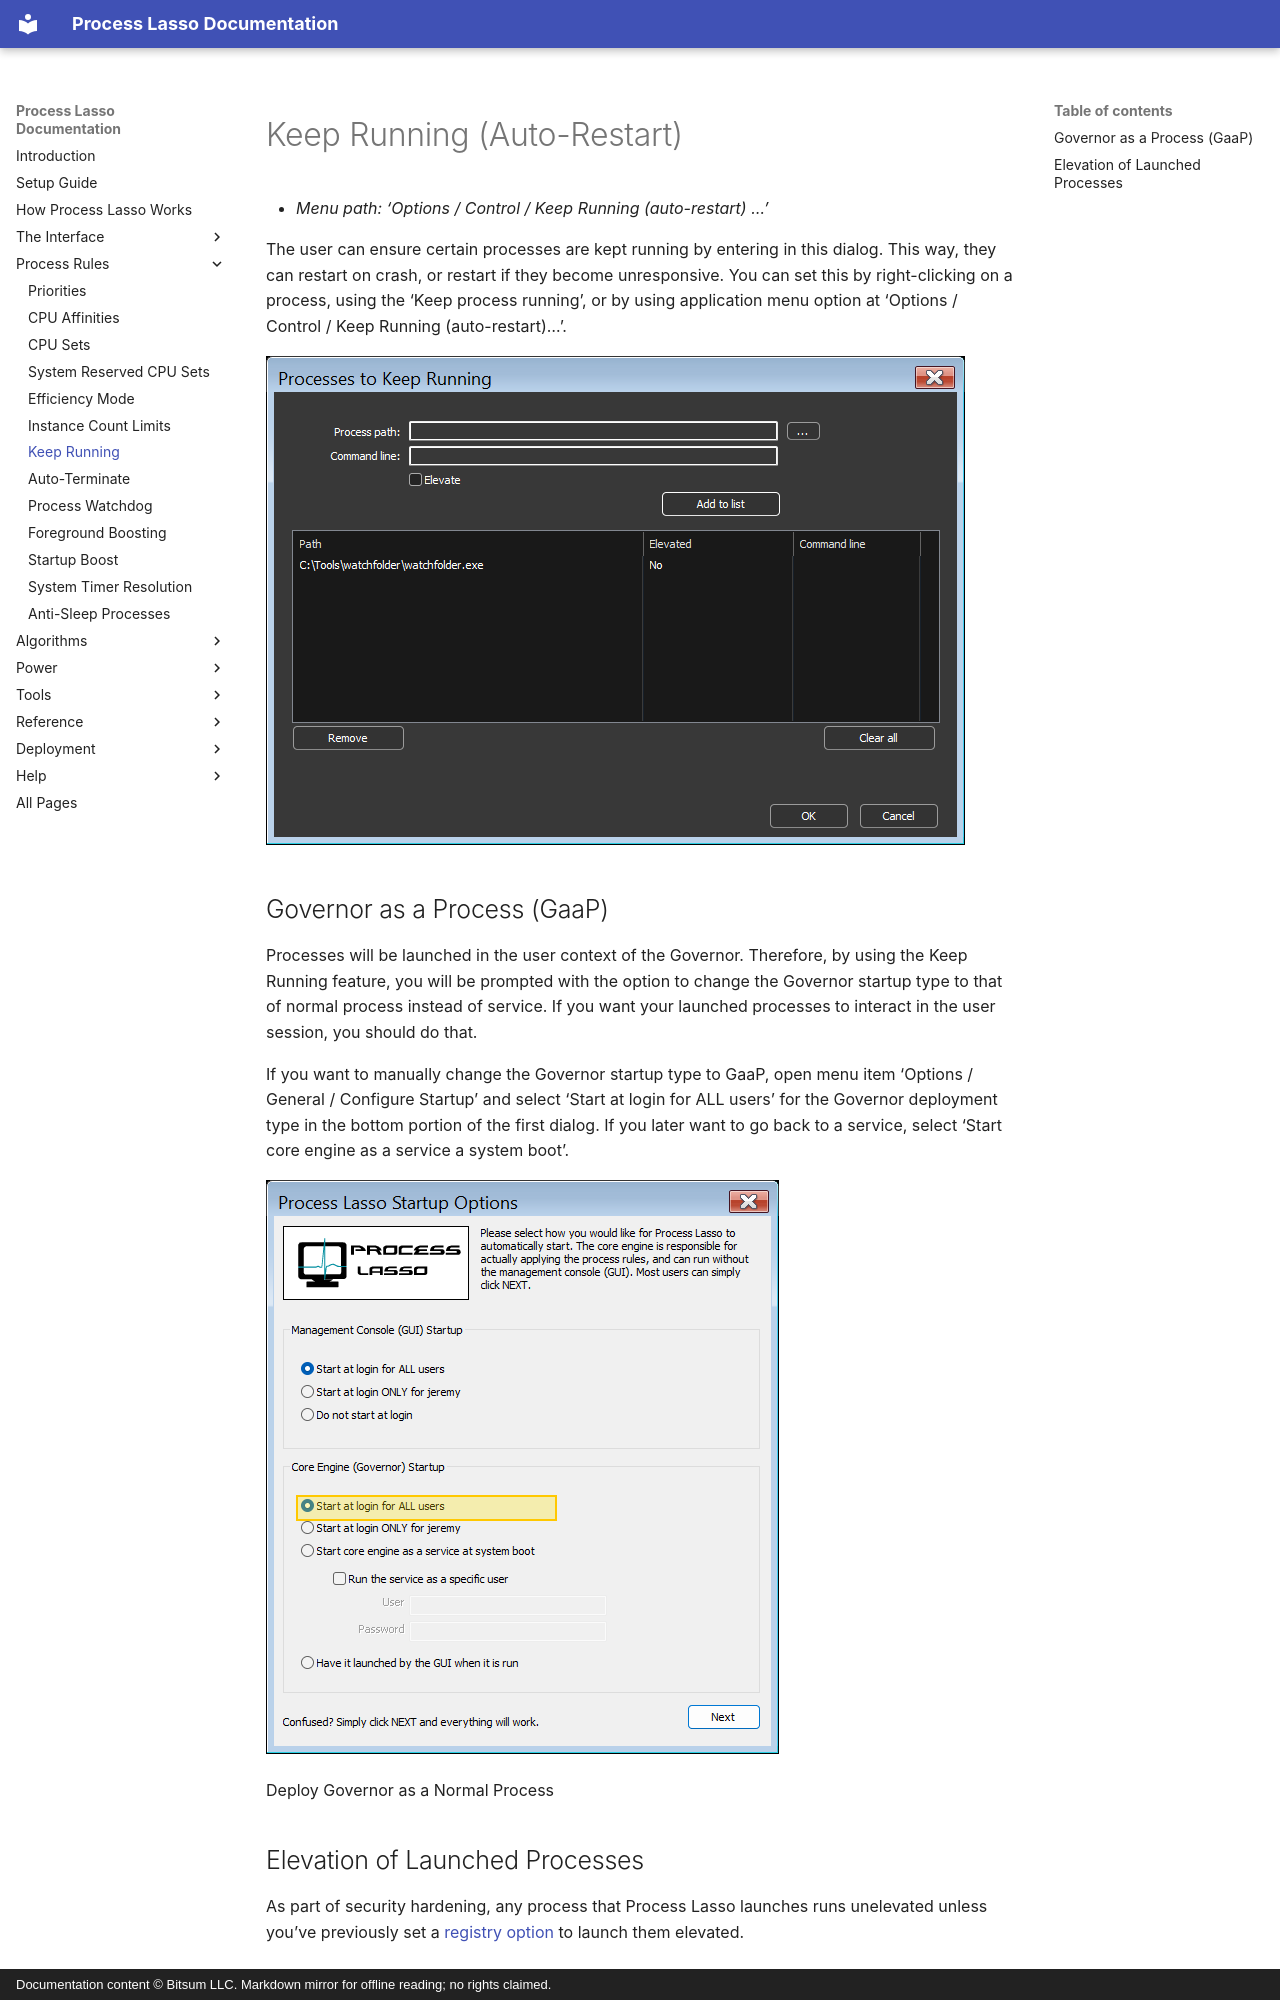

repository: Vstory/ProcessLasso-Docs · page: rules/keep-running.html · generator: mkdocs · copyright: Documentation content © Bitsum LLC. Markdown mirror for offline reading; no rights claimed.

<!-- source: https://bitsum.com/apps/process-lasso/docs/rules/keep-running/ -->

<a id="keep_running"></a>

# Keep Running (Auto-Restart)

- *Menu path: ‘Options / Control / Keep Running (auto-restart) …’*

The user can ensure certain processes are kept running by entering in this dialog. This way, they can restart on crash, or restart if they become unresponsive. You can set this by right-clicking on a process, using the ‘Keep process running’, or by using application menu option at ‘Options / Control / Keep Running (auto-restart)…’.

![](../media/keep-running-dialog.png)

## Governor as a Process (GaaP)

Processes will be launched in the user context of the Governor. Therefore, by using the Keep Running feature, you will be prompted with the option to change the Governor startup type to that of normal process instead of service. If you want your launched processes to interact in the user session, you should do that.

If you want to manually change the Governor startup type to GaaP, open menu item ‘Options / General / Configure Startup’ and select ‘Start at login for ALL users’ for the Governor deployment type in the bottom portion of the first dialog. If you later want to go back to a service, select ‘Start core engine as a service a system boot’.

![](../media/startup-options-gaap.png)

Deploy Governor as a Normal Process
